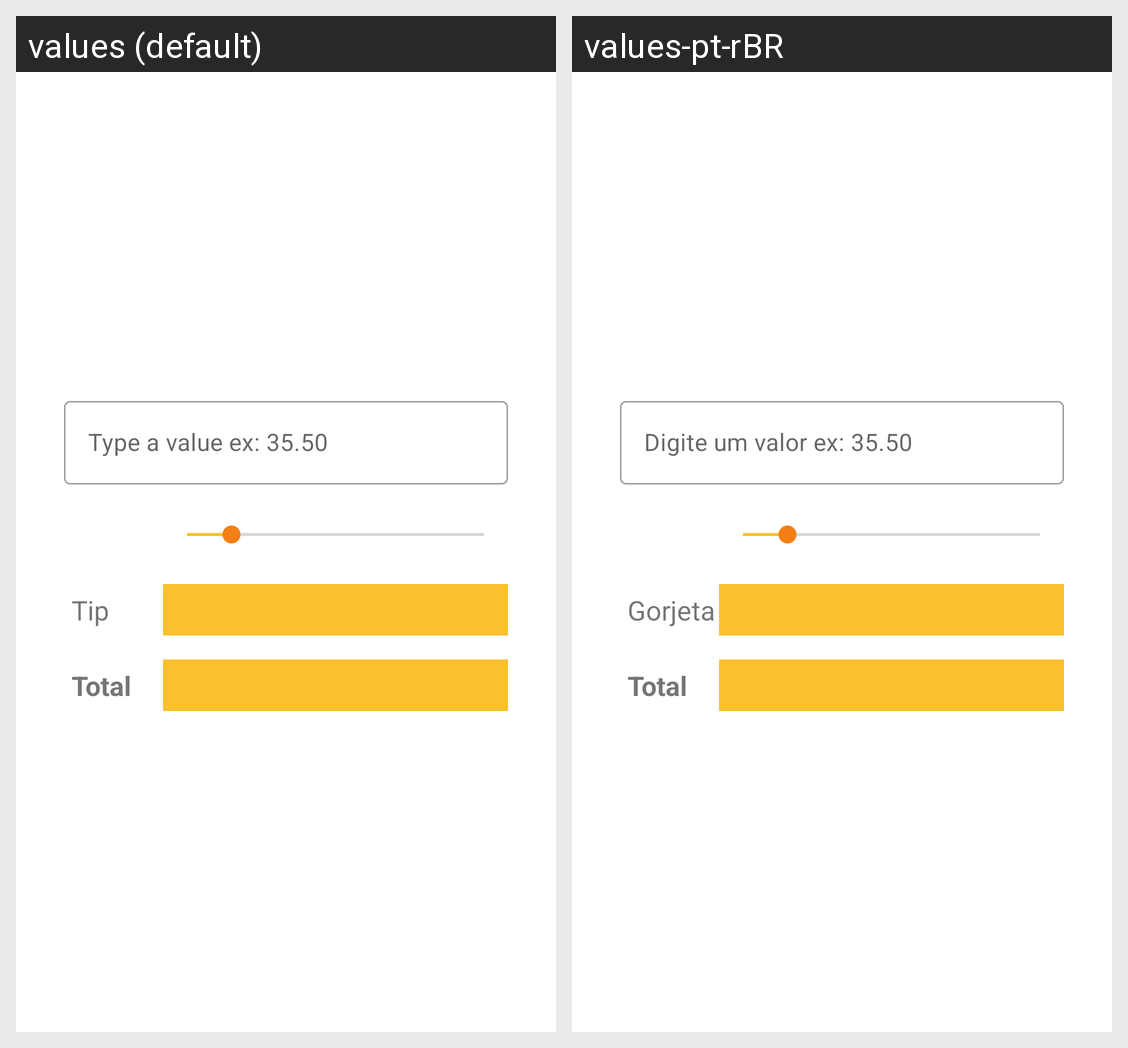

Translations of the strings shown on this Android screen, per locale in the grid:
Android screen res/layout/activity_main.xml rendered under 2 locales, left to right: values (default), values-pt-rBR. Device: Nexus 5 (rendered at 1080×1920; each locale shown at half size, 540×960, under a caption strip naming it); theme Theme.TipCalculator.
Strings drawn on this screen, with the default value and each locale's value (text and hints the layout hard-codes, and strings that could not be matched under every locale, appear in the picture but are not listed):

main_input_hint
  values: Type a value ex: 35.50
  values-pt-rBR: Digite um valor ex: 35.50

main_text_tip
  values: Tip
  values-pt-rBR: Gorjeta

main_text_total
  values: Total
  values-pt-rBR: Total
